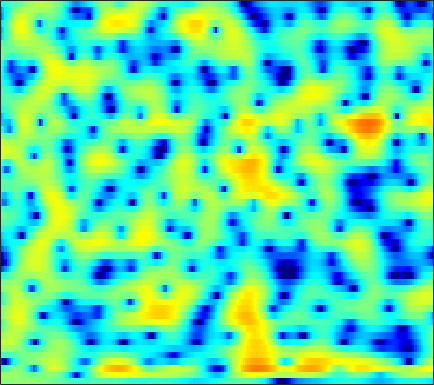

Data behind this chart, as committed beside it:
0.30738, 0.29167, 0.30167, 0.33125, 0.36387, 0.41355, 0.46629, 0.50313, 0.54509, 0.57601, 0.5995, 0.60674, 0.61384, 0.60468, 0.58365, 0.52001, 0.43558, 0.36862, 0.2727, 0.15679, 0.018653, -0.10047, -0.28358, -0.49519
1.046, 0.9796, 0.9616, 0.9813, 0.9938, 0.9823, 0.919, 0.8274, 0.6479, 0.4044, 0.1179, -0.1252, -0.4527, -0.7338, -0.8751, -0.9409, -0.8479, -0.6899, -0.4038, -0.08824, 0.1959, 0.3623, 0.496, 0.4934
-4.735, -3.661, -2.544, -1.643, -1.062, -0.442, -0.02099, 0.1373, 0.1367, -0.1585, -0.8338, -1.651, -3.276, -5.77, -8.37, -11.81, -9.852, -6.659, -3.275, -0.8811, 0.826, 1.772, 2.661, 3.207
-13.48, -17.77, -19.54, -13.2, -9.826, -6.683, -4.538, -3.374, -2.224, -1.423, -0.8869, -0.6118, -0.3659, -0.2002, -0.07888, 0.134, 0.4271, 0.7063, 1.136, 1.587, 2.017, 2.293, 2.575, 2.736
-2.292, -2.471, -2.549, -2.463, -2.307, -1.983, -1.605, -1.327, -1.002, -0.7364, -0.5334, -0.411, -0.2786, -0.1671, -0.07666, 0.05974, 0.2269, 0.3725, 0.5933, 0.8265, 1.054, 1.209, 1.377, 1.483
1.089, 1.134, 1.175, 1.169, 1.122, 1.008, 0.8305, 0.6481, 0.321, -0.1151, -0.6605, -1.122, -1.778, -2.417, -2.807, -3.118, -3.091, -2.84, -2.275, -1.575, -0.857, -0.3538, 0.2219, 0.6691
2.256, 2.489, 2.707, 2.813, 2.803, 2.653, 2.34, 1.986, 1.327, 0.4148, -0.8228, -2.023, -4.145, -7.216, -10.7, -20.23, -19.85, -12.31, -7.489, -4.607, -2.661, -1.582, -0.5098, 0.2452
0.8204, 1.263, 1.757, 2.139, 2.339, 2.471, 2.43, 2.28, 1.928, 1.402, 0.6989, 0.07171, -0.8557, -1.805, -2.438, -3.05, -3.263, -3.161, -2.776, -2.234, -1.686, -1.317, -0.9183, -0.6458
-2.1, -1.017, 0.2112, 1.184, 1.752, 2.314, 2.66, 2.781, 2.772, 2.586, 2.248, 1.912, 1.381, 0.7912, 0.3336, -0.2533, -0.7897, -1.128, -1.49, -1.748, -1.905, -1.977, -2.047, -2.121
-3.582, -1.767, 0.1243, 1.537, 2.344, 3.14, 3.654, 3.874, 3.95, 3.8, 3.435, 3.021, 2.292, 1.347, 0.5086, -0.7753, -2.211, -3.315, -4.685, -5.61, -5.886, -5.723, -5.262, -4.819
-0.263, 0.5399, 1.541, 2.441, 3.021, 3.635, 4.042, 4.211, 4.243, 4.045, 3.612, 3.114, 2.203, 0.9609, -0.2235, -2.244, -4.967, -7.736, -13.26, -22.7, -16.35, -12.17, -9.115, -7.447
-0.2664, 0.3065, 1.113, 1.9, 2.429, 3.017, 3.433, 3.626, 3.717, 3.609, 3.297, 2.924, 2.261, 1.404, 0.6425, -0.5185, -1.798, -2.76, -3.931, -4.812, -5.296, -5.453, -5.597, -5.825
-4.549, -2.941, -1.029, 0.489, 1.37, 2.255, 2.852, 3.121, 3.278, 3.226, 2.995, 2.735, 2.291, 1.782, 1.373, 0.8367, 0.3178, -0.0506, -0.5148, -0.9509, -1.4, -1.768, -2.356, -3.131
-4.875, -2.958, -0.9476, 0.5412, 1.363, 2.134, 2.573, 2.697, 2.598, 2.231, 1.638, 1.087, 0.2847, -0.4283, -0.796, -0.9686, -0.8151, -0.5708, -0.2028, 0.1061, 0.2715, 0.2848, 0.1481, -0.1881
-0.1501, 0.2788, 0.9089, 1.451, 1.779, 2.063, 2.107, 1.954, 1.463, 0.5715, -0.8434, -2.362, -5.283, -9.841, -14.07, -11.8, -6.777, -4.265, -1.979, -0.4708, 0.5123, 0.9855, 1.347, 1.467
-0.5752, -0.3502, 0.008686, 0.3973, 0.6667, 0.9376, 1.052, 1.016, 0.763, 0.237, -0.5997, -1.422, -2.719, -3.965, -4.494, -4.212, -3.046, -2.004, -0.7324, 0.2547, 0.9461, 1.282, 1.512, 1.536
-4.546, -4.112, -3.41, -2.57, -1.928, -1.134, -0.4269, 0.009241, 0.4532, 0.7323, 0.8821, 0.9223, 0.9232, 0.9284, 0.976, 1.11, 1.326, 1.509, 1.722, 1.847, 1.827, 1.706, 1.383, 0.8695
-13.35, -12.08, -9.831, -7.515, -5.922, -4.047, -2.434, -1.394, -0.2342, 0.706, 1.46, 1.914, 2.398, 2.765, 2.975, 3.165, 3.262, 3.258, 3.146, 2.887, 2.451, 1.989, 1.17, 0.07739
-30.72, -23.17, -16.52, -11.95, -9.362, -6.53, -4.256, -2.844, -1.256, 0.05342, 1.117, 1.781, 2.504, 3.059, 3.366, 3.64, 3.745, 3.717, 3.524, 3.145, 2.568, 1.991, 1.023, -0.1844
-18.57, -16.36, -13.37, -10.64, -8.786, -6.524, -4.569, -3.296, -1.804, -0.5225, 0.5724, 1.284, 2.109, 2.77, 3.161, 3.539, 3.739, 3.765, 3.616, 3.24, 2.642, 2.04, 1.031, -0.1872
-12.38, -11.07, -9.316, -7.683, -6.55, -5.152, -3.962, -3.147, -2.129, -1.167, -0.2117, 0.5072, 1.431, 2.287, 2.857, 3.479, 3.913, 4.09, 4.123, 3.888, 3.354, 2.743, 1.605, 0.03682
-9.003, -7.817, -6.633, -5.749, -5.248, -4.837, -4.762, -4.818, -4.928, -4.744, -3.95, -2.973, -1.417, 0.149, 1.211, 2.397, 3.308, 3.806, 4.219, 4.357, 4.179, 3.836, 3.071, 1.911
-7.251, -6.37, -5.567, -5.238, -5.295, -5.917, -7.191, -8.829, -12.66, -21.72, -19.15, -12.08, -7.123, -3.994, -2.28, -0.5221, 0.8273, 1.63, 2.457, 3.041, 3.408, 3.532, 3.518, 3.309
-4.284, -4.028, -3.848, -3.905, -4.17, -4.775, -5.681, -6.54, -7.713, -8.515, -8.449, -7.838, -6.628, -5.333, -4.43, -3.305, -2.239, -1.447, -0.3832, 0.6193, 1.532, 2.128, 2.773, 3.248
-1.596, -1.651, -1.823, -2.072, -2.321, -2.715, -3.24, -3.662, -4.235, -4.797, -5.322, -5.712, -6.255, -6.887, -7.385, -7.885, -7.663, -6.773, -4.907, -2.796, -0.8956, 0.3391, 1.706, 2.762
-0.7037, -0.9334, -1.209, -1.49, -1.679, -1.97, -2.332, -2.651, -3.194, -3.881, -4.734, -5.512, -6.878, -8.849, -11.01, -15.97, -26.73, -17.61, -9.943, -5.555, -2.49, -0.7322, 1.094, 2.463
-2.403, -2.887, -3.186, -3.161, -3.053, -2.916, -2.861, -2.968, -3.305, -3.871, -4.644, -5.329, -6.317, -7.213, -7.785, -8.104, -7.679, -6.78, -5.035, -2.99, -1.046, 0.2526, 1.712, 2.85
-8.403, -10.94, -10.74, -7.761, -5.929, -4.252, -3.355, -3.094, -3.217, -3.848, -4.961, -6.107, -7.768, -9.043, -9.088, -7.797, -5.782, -4.196, -2.196, -0.4112, 1.139, 2.116, 3.172, 3.933
-6.192, -7.83, -7.75, -5.822, -4.42, -2.944, -2.151, -1.903, -2.071, -2.817, -4.266, -5.947, -9.45, -15.11, -16.18, -9.74, -5.23, -2.854, -0.447, 1.336, 2.677, 3.438, 4.144, 4.523
-1.431, -1.778, -1.977, -1.884, -1.686, -1.392, -1.156, -1.076, -1.152, -1.433, -1.904, -2.325, -2.868, -3.111, -2.934, -2.212, -1.13, -0.2381, 0.887, 1.849, 2.569, 2.947, 3.231, 3.237
-1.233, -1.466, -1.664, -1.711, -1.622, -1.444, -1.179, -0.9938, -0.768, -0.6081, -0.493, -0.4288, -0.3202, -0.1641, 0.0229, 0.3506, 0.7585, 1.084, 1.497, 1.837, 2.064, 2.131, 2.068, 1.809
-2.541, -3.126, -3.632, -3.635, -3.329, -2.609, -1.8, -1.216, -0.5356, 0.003847, 0.4116, 0.6478, 0.9071, 1.128, 1.276, 1.479, 1.685, 1.827, 1.984, 2.07, 2.066, 1.979, 1.717, 1.284
-4.607, -7.365, -11.96, -11.56, -8.185, -4.595, -2.229, -0.972, 0.1883, 0.9412, 1.39, 1.58, 1.689, 1.732, 1.753, 1.814, 1.936, 2.057, 2.241, 2.376, 2.394, 2.303, 2.014, 1.5
-0.7108, -2.382, -4.208, -4.213, -3.086, -1.199, 0.3095, 1.141, 1.837, 2.11, 2.008, 1.704, 1.053, 0.2588, -0.2712, -0.6362, -0.431, 0.04919, 0.8318, 1.542, 2.001, 2.14, 2.042, 1.591
3.589, 3.119, 2.648, 2.416, 2.398, 2.517, 2.654, 2.676, 2.531, 2.068, 1.178, 0.1531, -1.853, -5.048, -8.804, -15.9, -10.68, -6.491, -3.109, -1.111, 0.04802, 0.4966, 0.6153, 0.2644
4.181, 3.894, 3.549, 3.267, 3.112, 2.907, 2.719, 2.525, 2.146, 1.573, 0.7225, -0.1263, -1.579, -3.338, -4.686, -5.778, -5.367, -4.355, -2.912, -1.761, -1.037, -0.7749, -0.805, -1.25
2.987, 2.644, 2.252, 1.978, 1.845, 1.763, 1.729, 1.718, 1.646, 1.48, 1.198, 0.8897, 0.3852, -0.1561, -0.5248, -0.876, -1.008, -0.9752, -0.8282, -0.6519, -0.5612, -0.594, -0.8043, -1.278
0.4905, -0.1502, -0.8812, -1.325, -1.376, -0.9827, -0.3043, 0.274, 0.9866, 1.508, 1.803, 1.875, 1.795, 1.552, 1.304, 0.921, 0.5517, 0.3163, 0.1247, 0.05031, 0.06821, 0.08972, 0.06037, -0.1072
-3.35, -4.705, -7.187, -10.52, -11.31, -7.695, -3.74, -1.568, 0.5262, 1.907, 2.705, 2.996, 3.01, 2.629, 2.106, 1.134, -0.03434, -0.875, -1.588, -1.522, -0.8224, -0.1627, 0.5945, 1.105
-7.573, -7.298, -7.767, -8.502, -8.246, -5.689, -2.561, -0.5686, 1.47, 2.85, 3.67, 3.932, 3.819, 3.146, 2.206, 0.2581, -2.936, -6.926, -18.92, -10.82, -4.387, -1.84, 0.2308, 1.398
-8.412, -6.639, -4.953, -3.657, -2.755, -1.482, -0.1638, 0.7563, 1.845, 2.663, 3.191, 3.366, 3.276, 2.809, 2.209, 1.061, -0.4097, -1.519, -2.494, -2.399, -1.467, -0.6865, 0.1326, 0.5716
-4.447, -3.881, -3.016, -2.183, -1.526, -0.7204, 0.05785, 0.5867, 1.215, 1.748, 2.131, 2.32, 2.432, 2.379, 2.24, 1.934, 1.558, 1.289, 0.9701, 0.7589, 0.5984, 0.466, 0.1976, -0.2742
-2.848, -2.492, -2.019, -1.546, -1.207, -0.7838, -0.3898, -0.08204, 0.3165, 0.7209, 1.116, 1.395, 1.739, 2.02, 2.175, 2.32, 2.386, 2.368, 2.27, 2.079, 1.75, 1.391, 0.7085, -0.2694
-2.508, -2.183, -1.927, -1.8, -1.816, -1.863, -1.924, -1.91, -1.748, -1.402, -0.845, -0.3383, 0.3841, 1.099, 1.596, 2.183, 2.648, 2.905, 3.124, 3.16, 3.003, 2.729, 2.12, 1.185
-2.967, -2.854, -3.007, -3.521, -4.093, -5.117, -6.316, -7.232, -7.957, -7.557, -6.16, -4.84, -3.121, -1.587, -0.5717, 0.5791, 1.537, 2.151, 2.8, 3.255, 3.507, 3.55, 3.406, 3.024
-3.67, -4.055, -4.863, -6.043, -7.164, -9.199, -12.22, -15.73, -26.34, -22.33, -13.95, -10.68, -7.72, -5.578, -4.248, -2.697, -1.294, -0.3279, 0.829, 1.828, 2.614, 3.064, 3.472, 3.666
-3.822, -4.806, -6.311, -7.86, -9.041, -10.46, -11.7, -12.48, -13.05, -12.72, -11.73, -10.88, -9.907, -9.105, -8.462, -7.149, -5.286, -3.728, -1.69, 0.07741, 1.512, 2.368, 3.232, 3.822
-3.342, -5.122, -8.056, -11.59, -13.92, -14.44, -12.7, -11.42, -10.19, -9.449, -9.239, -9.488, -10.63, -13.42, -17.86, -20.75, -11.13, -6.913, -3.098, -0.4393, 1.485, 2.559, 3.603, 4.287
-1.655, -3.458, -6.545, -10.45, -13.29, -13.18, -10.17, -8.339, -6.652, -5.667, -5.263, -5.296, -5.76, -6.482, -6.838, -6.365, -4.525, -2.806, -0.6212, 1.182, 2.567, 3.343, 4.069, 4.462
-0.2305, -1.079, -2.187, -3.128, -3.61, -3.783, -3.498, -3.111, -2.54, -2.038, -1.663, -1.465, -1.278, -1.096, -0.8983, -0.476, 0.1248, 0.6641, 1.412, 2.084, 2.61, 2.882, 3.052, 2.983
-0.74, -0.9423, -1.094, -1.139, -1.084, -0.9105, -0.6499, -0.4026, -0.07115, 0.2326, 0.4907, 0.6466, 0.8206, 0.9569, 1.044, 1.179, 1.315, 1.419, 1.53, 1.589, 1.556, 1.451, 1.172, 0.7231
-3.024, -2.563, -1.823, -1.033, -0.4562, 0.2316, 0.8288, 1.208, 1.622, 1.919, 2.096, 2.152, 2.134, 2.03, 1.91, 1.698, 1.463, 1.275, 1.014, 0.7321, 0.386, 0.05222, -0.5203, -1.267
-8.048, -5.848, -3.401, -1.434, -0.2428, 1.053, 2.057, 2.622, 3.169, 3.482, 3.563, 3.477, 3.166, 2.662, 2.181, 1.443, 0.6971, 0.2001, -0.3029, -0.6529, -0.9566, -1.251, -1.847, -2.812
-9.495, -6.652, -3.567, -1.167, 0.2926, 1.888, 3.102, 3.786, 4.402, 4.689, 4.647, 4.386, 3.712, 2.613, 1.474, -0.4631, -2.788, -4.373, -5.219, -4.423, -3.286, -2.714, -2.536, -3.087
-7.059, -5.509, -3.305, -1.224, 0.1745, 1.753, 2.992, 3.711, 4.364, 4.669, 4.619, 4.327, 3.563, 2.268, 0.8667, -1.821, -5.993, -10.7, -13.17, -7.623, -4.308, -2.91, -1.996, -1.856
-11.32, -8.36, -5.228, -2.816, -1.343, 0.2429, 1.467, 2.172, 2.862, 3.272, 3.402, 3.317, 2.95, 2.304, 1.642, 0.5877, -0.5043, -1.162, -1.571, -1.406, -0.9665, -0.651, -0.4108, -0.4481
-9.791, -7.758, -5.451, -3.614, -2.493, -1.294, -0.3495, 0.2137, 0.8274, 1.306, 1.653, 1.831, 1.952, 1.959, 1.887, 1.73, 1.546, 1.423, 1.303, 1.235, 1.181, 1.107, 0.9299, 0.6149
-4.679, -4.305, -3.765, -3.239, -2.914, -2.563, -2.257, -2.014, -1.635, -1.158, -0.5851, -0.1293, 0.4756, 1.016, 1.373, 1.762, 2.059, 2.221, 2.358, 2.393, 2.325, 2.195, 1.906, 1.48
